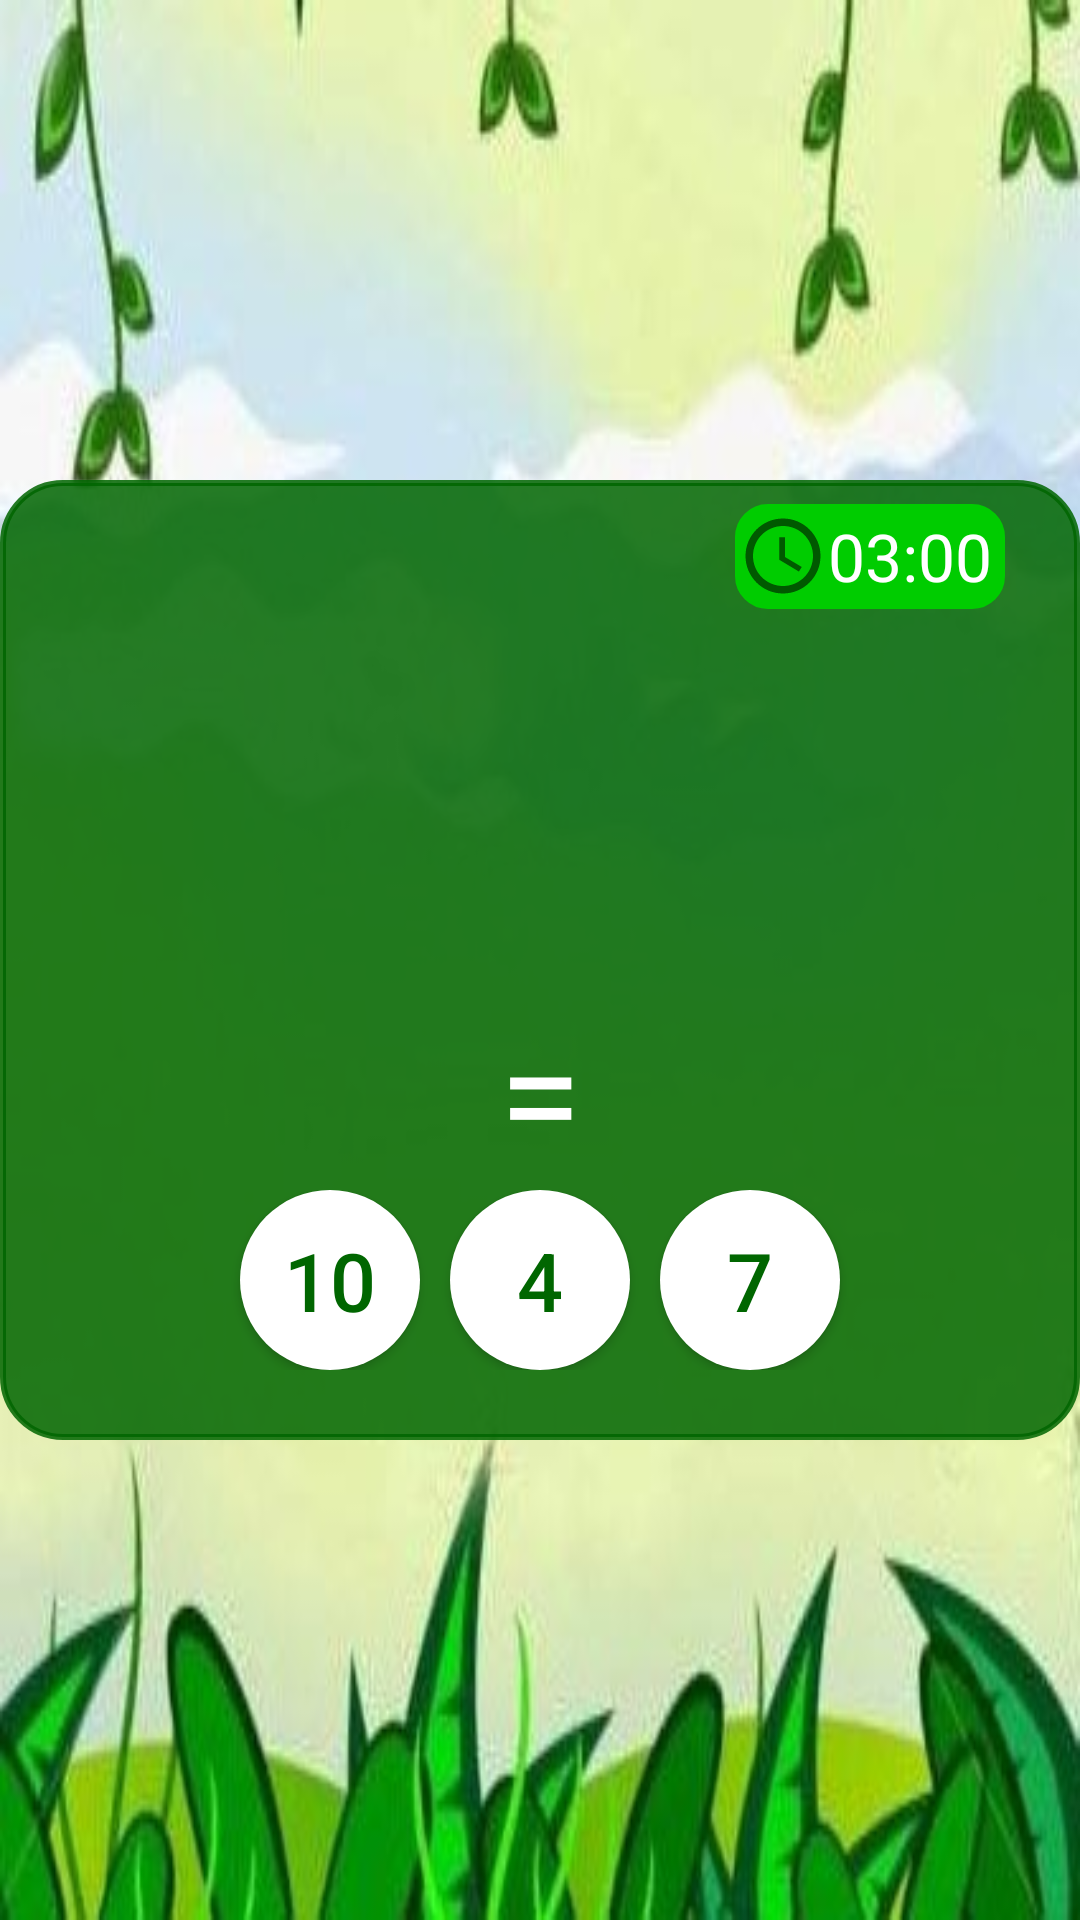

Layout XML and referenced resources for this Android screen:
<!-- AndroidManifest.xml: application theme HelloMath -->
<!-- res/layout/activity_game1.xml -->
<?xml version="1.0" encoding="utf-8"?>
<RelativeLayout xmlns:android="http://schemas.android.com/apk/res/android"
    xmlns:app="http://schemas.android.com/apk/res-auto"
    xmlns:tools="http://schemas.android.com/tools"
    android:layout_width="match_parent"
    android:layout_height="match_parent"
    android:background="@drawable/background_home"
    android:gravity="center"
    tools:context=".Game1Activity"
    android:id="@+id/activityGame1">

    

    <RelativeLayout
        android:id="@+id/boxGame1"
        android:layout_width="560dp"
        android:layout_height="320dp"
        android:background="@drawable/rectangle_shape">
        <RelativeLayout
            android:id="@+id/lineTimer"
            android:layout_width="wrap_content"
            android:layout_height="wrap_content">
            <RelativeLayout
                android:id="@+id/boxTimer"
                android:layout_width="90dp"
                android:layout_height="35dp"
                android:layout_alignParentRight="true"
                android:layout_marginRight="25dp"
                android:layout_marginTop="8dp"
                android:background="@drawable/rectangle_timer">
                <ImageView
                    android:id="@+id/ivTimer"
                    android:layout_width="30dp"
                    android:layout_height="30dp"
                    android:layout_centerVertical="true"
                    android:layout_marginLeft="1dp"
                    android:src="@drawable/ic_access_time_green_24dp"/>
                <TextView
                    android:id="@+id/tvTimer"
                    android:layout_width="wrap_content"
                    android:layout_height="wrap_content"
                    android:layout_toRightOf="@+id/ivTimer"
                    android:layout_centerVertical="true"
                    android:layout_alignParentRight="true"
                    android:layout_marginRight="2dp"
                    android:text="03:00"
                    android:textColor="@color/colorWhite"
                    android:textSize="22sp"/>
            </RelativeLayout>
        </RelativeLayout>

        <RelativeLayout
            android:id="@+id/rl1"
            android:layout_centerHorizontal="true"
            android:layout_marginTop="40dp"
            android:layout_width="wrap_content"
            android:layout_height="wrap_content">
            <ImageView
                android:id="@+id/questionImage1"
                android:layout_width="60dp"
                android:layout_height="60dp"
                android:visibility="invisible"
                tools:visibility="visible"
                android:src="@drawable/char_6"/>
            <ImageView
                android:id="@+id/questionImage2"
                android:layout_width="60dp"
                android:layout_height="60dp"
                android:layout_toRightOf="@+id/questionImage1"
                android:layout_marginLeft="10dp"
                android:visibility="invisible"
                tools:visibility="visible"
                android:src="@drawable/char_6"/>
            <ImageView
                android:id="@+id/questionImage3"
                android:layout_width="60dp"
                android:layout_height="60dp"
                android:layout_toRightOf="@+id/questionImage2"
                android:layout_marginLeft="10dp"
                android:visibility="invisible"
                tools:visibility="visible"
                android:src="@drawable/char_6"/>
            <ImageView
                android:id="@+id/questionImage4"
                android:layout_width="60dp"
                android:layout_height="60dp"
                android:layout_toRightOf="@+id/questionImage3"
                android:layout_marginLeft="10dp"
                android:visibility="invisible"
                tools:visibility="visible"
                android:src="@drawable/char_6"/>
            <ImageView
                android:id="@+id/questionImage5"
                android:layout_width="60dp"
                android:layout_height="60dp"
                android:layout_toRightOf="@+id/questionImage4"
                android:layout_marginLeft="10dp"
                android:visibility="invisible"
                tools:visibility="visible"
                android:src="@drawable/char_6"/>
        </RelativeLayout>
        <RelativeLayout
            android:id="@+id/rl2"
            android:layout_below="@+id/rl1"
            android:layout_centerHorizontal="true"
            android:layout_marginTop="10dp"
            android:layout_width="wrap_content"
            android:layout_height="wrap_content">
            <ImageView
                android:id="@+id/questionImage6"
                android:layout_width="60dp"
                android:layout_height="60dp"
                android:visibility="invisible"
                tools:visibility="visible"
                android:src="@drawable/char_6"/>
            <ImageView
                android:id="@+id/questionImage7"
                android:layout_width="60dp"
                android:layout_height="60dp"
                android:layout_toRightOf="@+id/questionImage6"
                android:layout_marginLeft="10dp"
                android:visibility="invisible"
                tools:visibility="visible"
                android:src="@drawable/char_6"/>
            <ImageView
                android:id="@+id/questionImage8"
                android:layout_width="60dp"
                android:layout_height="60dp"
                android:layout_toRightOf="@+id/questionImage7"
                android:layout_marginLeft="10dp"
                android:visibility="invisible"
                tools:visibility="visible"
                android:src="@drawable/char_6"/>
            <ImageView
                android:id="@+id/questionImage9"
                android:layout_width="60dp"
                android:layout_height="60dp"
                android:layout_toRightOf="@+id/questionImage8"
                android:layout_marginLeft="10dp"
                android:visibility="invisible"
                tools:visibility="visible"
                android:src="@drawable/char_6"/>
            <ImageView
                android:id="@+id/questionImage10"
                android:layout_width="60dp"
                android:layout_height="60dp"
                android:layout_toRightOf="@+id/questionImage9"
                android:layout_marginLeft="10dp"
                android:visibility="invisible"
                tools:visibility="visible"
                android:src="@drawable/char_6"/>
        </RelativeLayout>
        <RelativeLayout
            android:id="@+id/rl3"
            android:layout_below="@+id/rl2"
            android:layout_centerHorizontal="true"
            android:layout_width="wrap_content"
            android:layout_height="wrap_content">
            <TextView
                android:id="@+id/tvEqual1"
                android:layout_width="wrap_content"
                android:layout_height="wrap_content"
                android:text=" = "
                android:textSize="50sp"
                android:textColor="@color/colorWhite"
                android:layout_centerHorizontal="true"
                />
            <TextView
                android:id="@+id/tvAnswer"
                android:layout_width="wrap_content"
                android:layout_height="wrap_content"
                android:layout_marginLeft="70dp"
                android:visibility="gone"
                android:textSize="50sp"
                android:textColor="@color/colorWhite"
                />
        </RelativeLayout>
        <RelativeLayout
            android:layout_width="wrap_content"
            android:layout_height="wrap_content"
            android:layout_below="@+id/rl3"
            android:layout_centerHorizontal="true">
            <Button
                android:id="@+id/btnChoose1"
                android:layout_width="60dp"
                android:layout_height="60dp"
                android:layout_marginLeft="10dp"
                android:background="@drawable/circle_shape"
                android:text="10"
                android:textColor="@color/colorIjoTuaHomeText"
                android:textSize="27sp"/>
            <Button
                android:id="@+id/btnChoose2"
                android:layout_width="60dp"
                android:layout_height="60dp"
                android:layout_toRightOf="@id/btnChoose1"
                android:layout_marginLeft="10dp"
                android:background="@drawable/circle_shape"
                android:text="4"
                android:textColor="@color/colorIjoTuaHomeText"
                android:textSize="27sp"/>
            <Button
                android:id="@+id/btnChoose3"
                android:layout_width="60dp"
                android:layout_height="60dp"
                android:layout_toRightOf="@+id/btnChoose2"
                android:layout_marginLeft="10dp"
                android:layout_marginRight="10dp"
                android:background="@drawable/circle_shape"
                android:text="7"
                android:textColor="@color/colorIjoTuaHomeText"
                android:textSize="27sp"/>
        </RelativeLayout>

    </RelativeLayout>

</RelativeLayout>
<!-- resources referenced by this layout -->
<resources>
  <color name="colorIjoTuaHomeText">#006600</color>
  <color name="colorWhite">#FFF</color>
  <!-- drawable background_home: jpg bitmap (drawable, 17143 bytes) -->
  <!-- drawable circle_shape (drawable) -->
  <?xml version="1.0" encoding="utf-8"?>
  <shape xmlns:android="http://schemas.android.com/apk/res/android"
      android:shape="oval">
      <solid
          android:color="@color/colorWhite" />
      <size
          android:width="60dp"
          android:height="60dp" />
      
  </shape>
  <!-- drawable ic_access_time_green_24dp (drawable) -->
  <vector android:height="24dp" android:tint="#005900"
      android:viewportHeight="24.0" android:viewportWidth="24.0"
      android:width="24dp" xmlns:android="http://schemas.android.com/apk/res/android">
      <path android:fillColor="#FF000000" android:pathData="M11.99,2C6.47,2 2,6.48 2,12s4.47,10 9.99,10C17.52,22 22,17.52 22,12S17.52,2 11.99,2zM12,20c-4.42,0 -8,-3.58 -8,-8s3.58,-8 8,-8 8,3.58 8,8 -3.58,8 -8,8zM12.5,7H11v6l5.25,3.15 0.75,-1.23 -4.5,-2.67z"/>
  </vector>
  <!-- drawable rectangle_shape (drawable) -->
  <?xml version="1.0" encoding="utf-8"?>
  <shape xmlns:android="http://schemas.android.com/apk/res/android">
      <solid
          android:color="@color/colorBoxTrans" />
  
      <stroke
          android:width="2dp"
          android:color="@color/colorBoxTrans" />
  
      <corners
          android:radius="20dp" />
  </shape>
  <!-- drawable rectangle_timer (drawable) -->
  <?xml version="1.0" encoding="utf-8"?>
  <shape xmlns:android="http://schemas.android.com/apk/res/android">
      <solid
          android:color="@color/colorIjoTerangCoinBorderTimerChoose"/>
      <stroke
          android:width="2dp"
          android:color="@color/colorIjoTerangCoinBorderTimerChoose"/>
      <corners
          android:radius="10dp"/>
  </shape>
  <style name="HelloMath" parent="Theme.AppCompat.Light.NoActionBar">
          
          <item name="colorPrimary">@color/colorPrimary</item>
          <item name="colorPrimaryDark">@color/colorPrimaryDark</item>
          <item name="colorAccent">@color/colorAccent</item>
      </style>
  <color name="colorBoxTrans">#D9006600</color>
  <color name="colorIjoTerangCoinBorderTimerChoose">#00CC00</color>
  <color name="colorPrimary">#008577</color>
  <color name="colorPrimaryDark">#00574B</color>
  <color name="colorAccent">#D81B60</color>
</resources>
